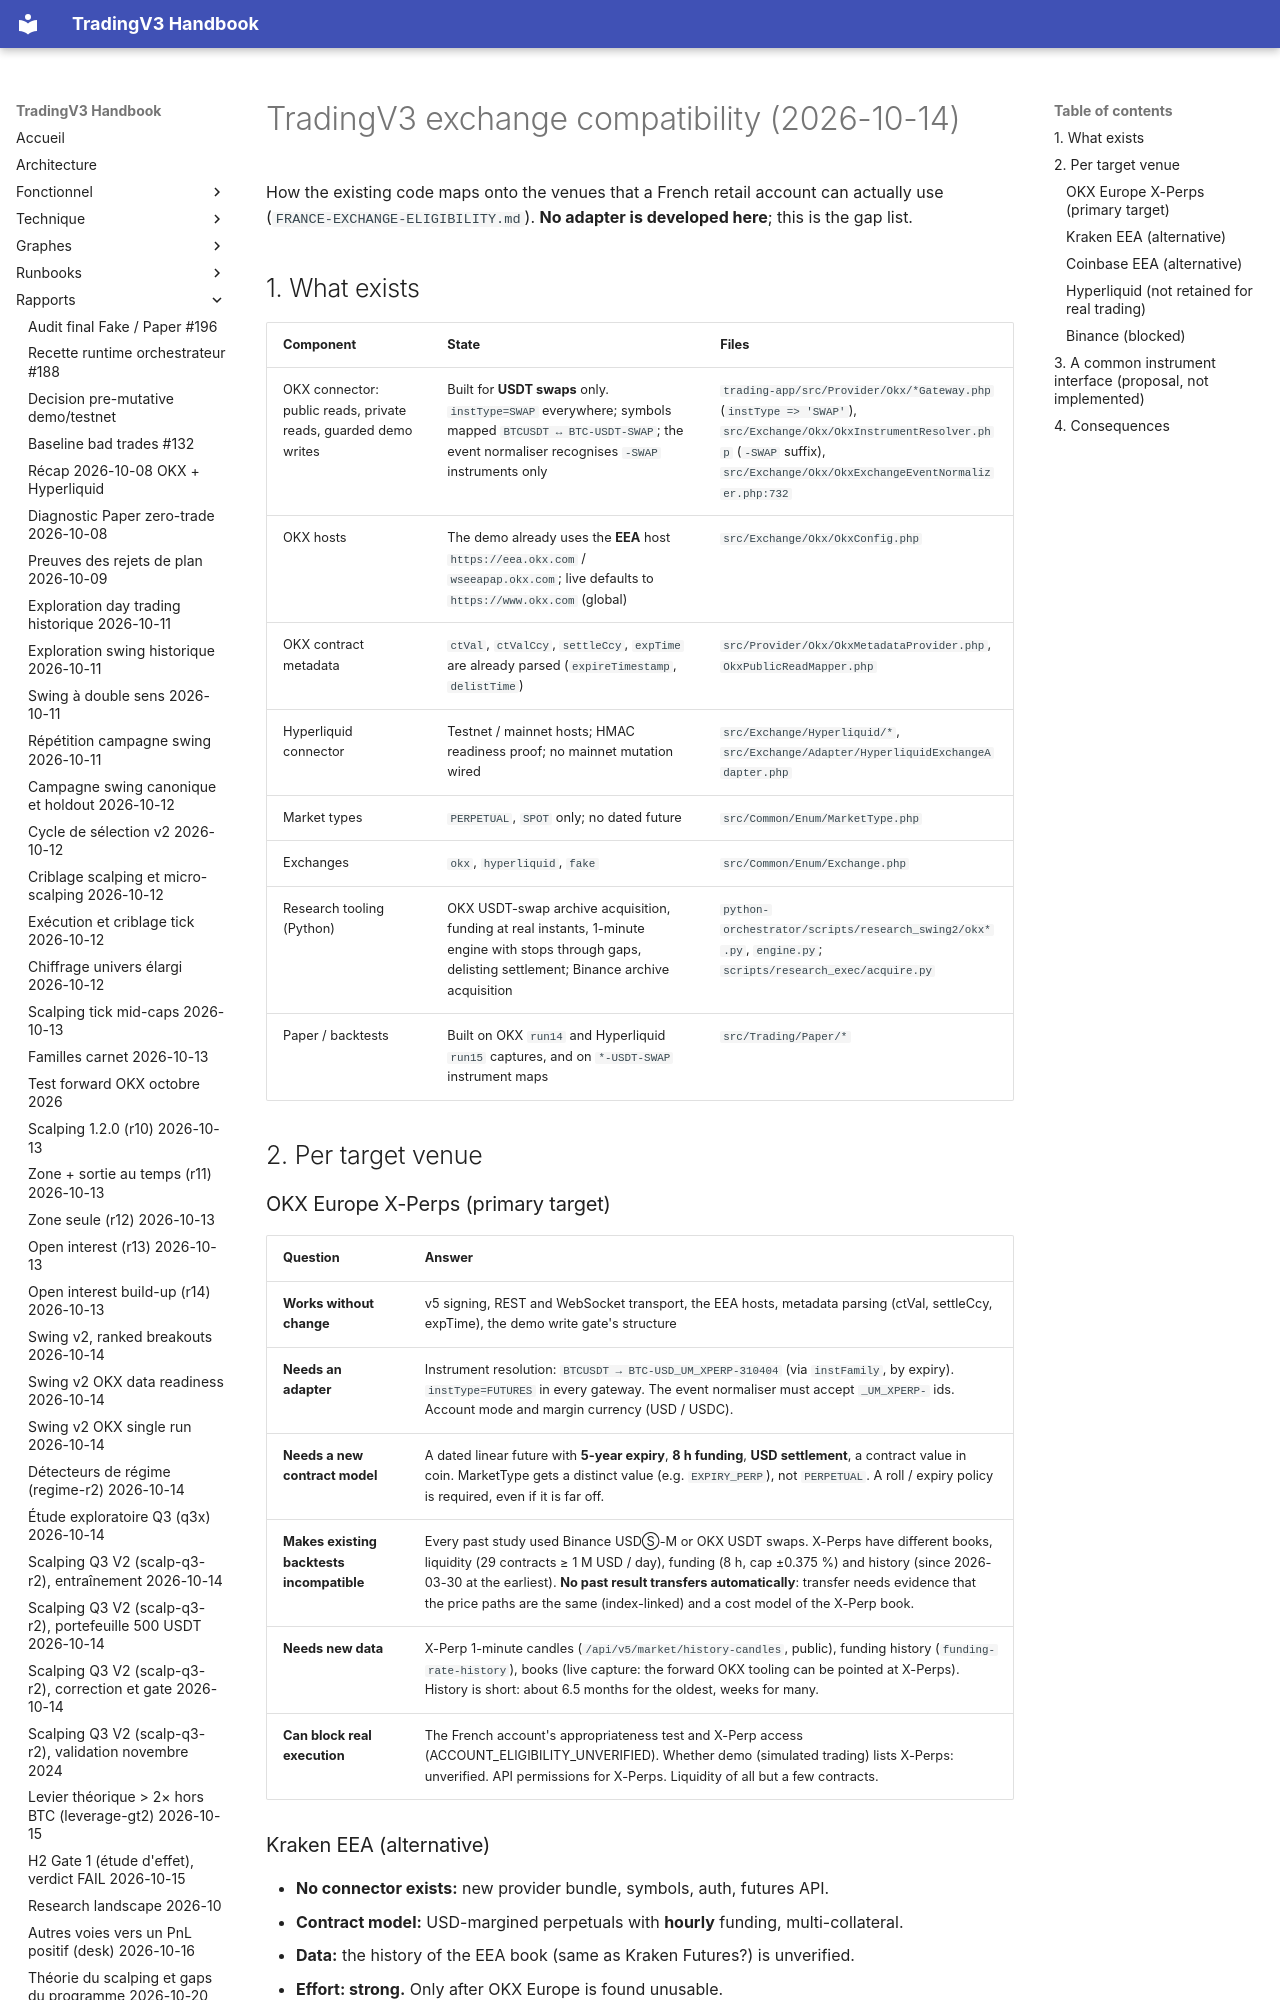

repository: pivox/tradingV3 · page: research/TRADINGV3-EXCHANGE-COMPATIBILITY.html · generator: mkdocs

# TradingV3 exchange compatibility (2026-10-14)

How the existing code maps onto the venues that a French retail account can actually use
(`FRANCE-EXCHANGE-ELIGIBILITY.md`). **No adapter is developed here**; this is the gap list.

## 1. What exists

| Component | State | Files |
|---|---|---|
| OKX connector: public reads, private reads, guarded demo writes | Built for **USDT swaps** only. `instType=SWAP` everywhere; symbols mapped `BTCUSDT ↔ BTC-USDT-SWAP`; the event normaliser recognises `-SWAP` instruments only | `trading-app/src/Provider/Okx/*Gateway.php` (`instType => 'SWAP'`), `src/Exchange/Okx/OkxInstrumentResolver.php` (`-SWAP` suffix), `src/Exchange/Okx/OkxExchangeEventNormalizer.php:732` |
| OKX hosts | The demo already uses the **EEA** host `https://eea.okx.com` / `wseeapap.okx.com`; live defaults to `https://www.okx.com` (global) | `src/Exchange/Okx/OkxConfig.php` |
| OKX contract metadata | `ctVal`, `ctValCcy`, `settleCcy`, `expTime` are already parsed (`expireTimestamp`, `delistTime`) | `src/Provider/Okx/OkxMetadataProvider.php`, `OkxPublicReadMapper.php` |
| Hyperliquid connector | Testnet / mainnet hosts; HMAC readiness proof; no mainnet mutation wired | `src/Exchange/Hyperliquid/*`, `src/Exchange/Adapter/HyperliquidExchangeAdapter.php` |
| Market types | `PERPETUAL`, `SPOT` only; no dated future | `src/Common/Enum/MarketType.php` |
| Exchanges | `okx`, `hyperliquid`, `fake` | `src/Common/Enum/Exchange.php` |
| Research tooling (Python) | OKX USDT-swap archive acquisition, funding at real instants, 1-minute engine with stops through gaps, delisting settlement; Binance archive acquisition | `python-orchestrator/scripts/research_swing2/okx*.py`, `engine.py`; `scripts/research_exec/acquire.py` |
| Paper / backtests | Built on OKX `run14` and Hyperliquid `run15` captures, and on `*-USDT-SWAP` instrument maps | `src/Trading/Paper/*` |

## 2. Per target venue
